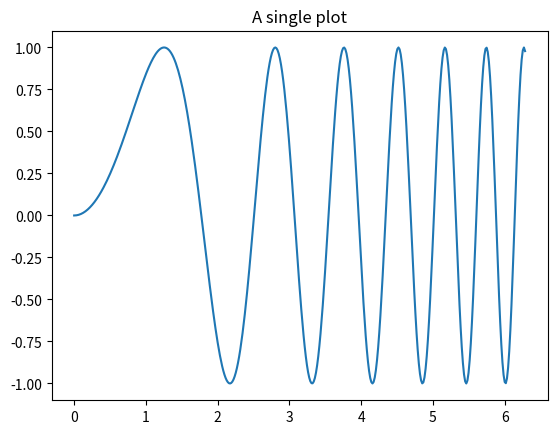
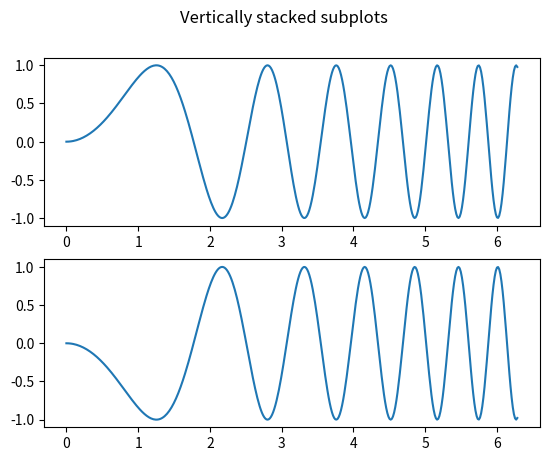
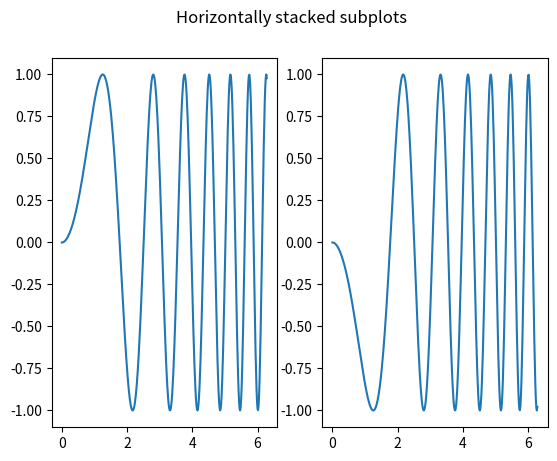
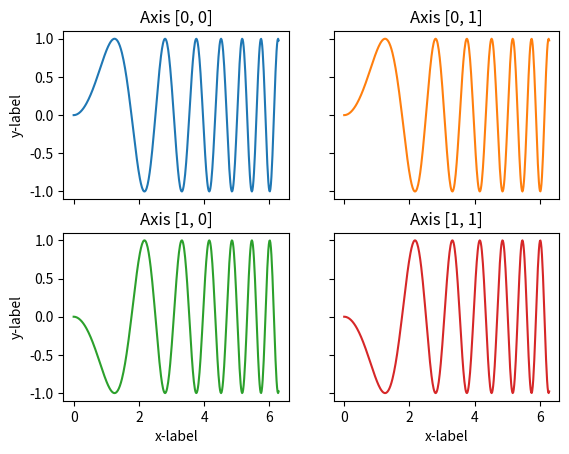
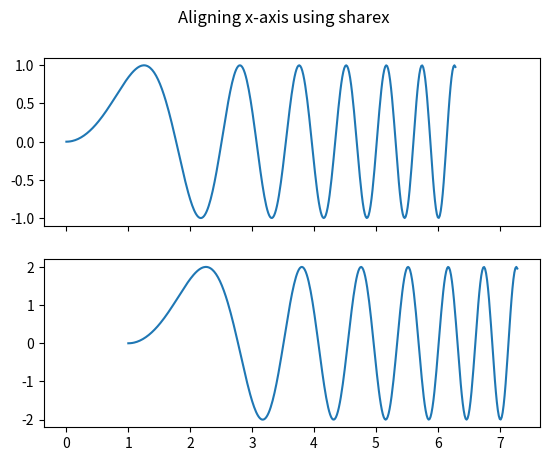
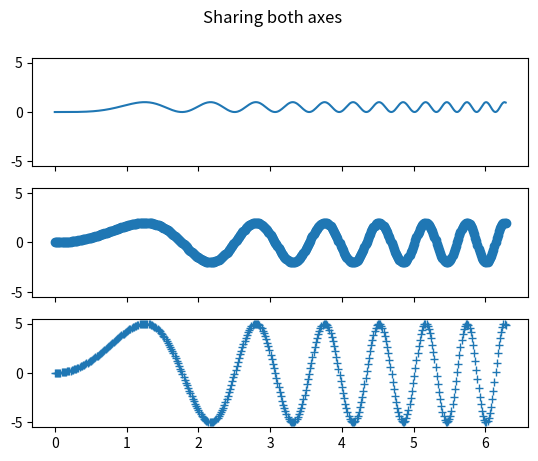
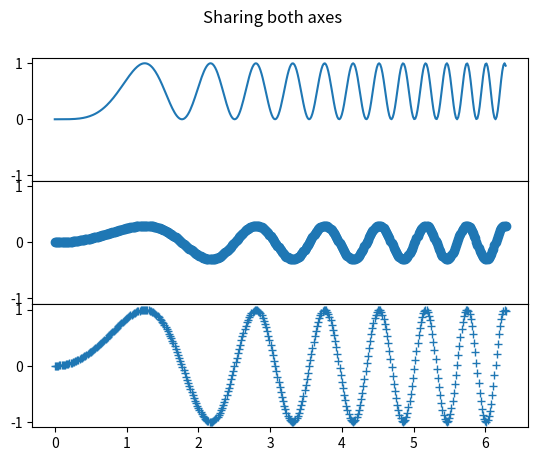
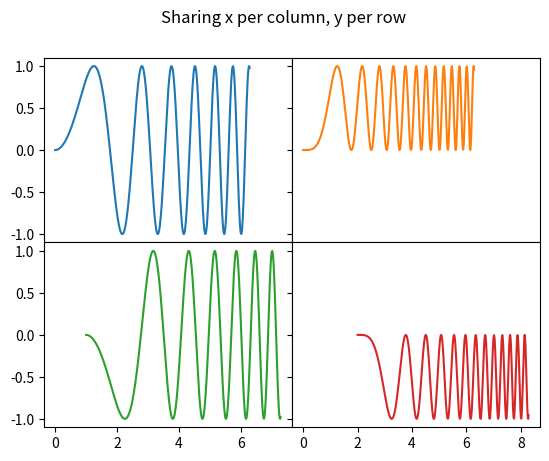
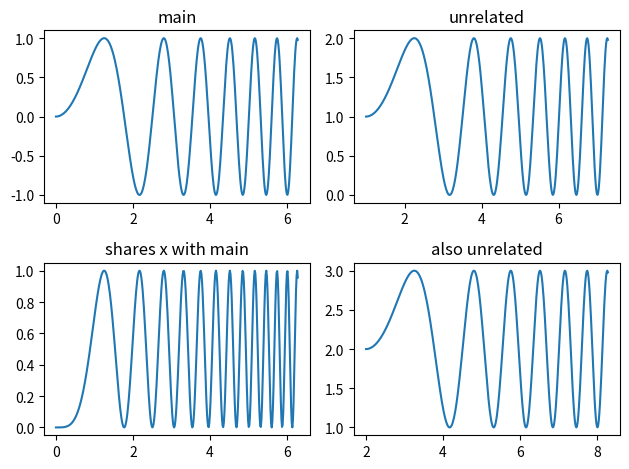
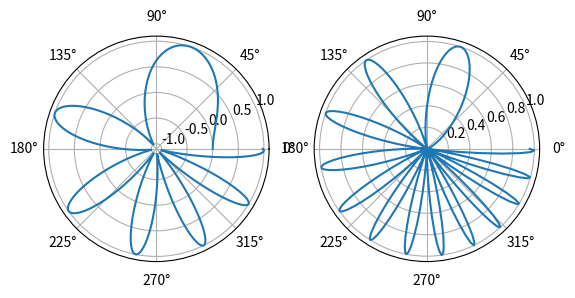

Python code for these plots, in order:
#https://matplotlib.org/stable/gallery/subplots_axes_and_figures/subplots_demo.html

import matplotlib.pyplot as plt
import numpy as np

# Some example data to display
x = np.linspace(0, 2 * np.pi, 400)
y = np.sin(x ** 2)

# A figure with just one subplot
fig, ax = plt.subplots()
ax.plot(x, y)
ax.set_title('A single plot')
plt.show()

# Stacking subplots in one direction
fig, axs = plt.subplots(2)
fig.suptitle('Vertically stacked subplots')
axs[0].plot(x, y)
axs[1].plot(x, -y)
plt.show()

# Horizontally stacked subplots
fig, (ax1, ax2) = plt.subplots(1, 2)
fig.suptitle('Horizontally stacked subplots')
ax1.plot(x, y)
ax2.plot(x, -y)
plt.show()

# Stacking subplots in two directions
fig, axs = plt.subplots(2, 2)
# fig, ((ax1, ax2), (ax3, ax4)) = plt.subplots(2, 2)
axs[0, 0].plot(x, y)
axs[0, 0].set_title('Axis [0, 0]')
axs[0, 1].plot(x, y, 'tab:orange')
axs[0, 1].set_title('Axis [0, 1]')
axs[1, 0].plot(x, -y, 'tab:green')
axs[1, 0].set_title('Axis [1, 0]')
axs[1, 1].plot(x, -y, 'tab:red')
axs[1, 1].set_title('Axis [1, 1]')

for ax in axs.flat:
    ax.set(xlabel='x-label', ylabel='y-label')

# Hide x labels and tick labels for top plots and y ticks for right plots.
for ax in axs.flat:
    ax.label_outer()

plt.show()


# Sharing axes
fig, (ax1, ax2) = plt.subplots(2, sharex=True)
fig.suptitle('Aligning x-axis using sharex')
ax1.plot(x, y)
ax2.plot(x + 1, 2 * y)
plt.show()

# Setting sharex or sharey to True enables global sharing across the whole grid,
# i.e. also the y-axes of vertically stacked subplots have the same scale when using sharey=True.
fig, axs = plt.subplots(3, sharex=True, sharey=True)
fig.suptitle('Sharing both axes')
axs[0].plot(x, y ** 2)
axs[1].plot(x, 2 * y, 'o')
axs[2].plot(x, 5 * y, '+')
plt.show()

# shrex axes, remove gap
fig = plt.figure()
gs = fig.add_gridspec(3, hspace=0)
axs = gs.subplots(sharex=True, sharey=True)
fig.suptitle('Sharing both axes')
axs[0].plot(x, y ** 2)
axs[1].plot(x, 0.3 * y, 'o')
axs[2].plot(x, y, '+')

# Hide x labels and tick labels for all but bottom plot.
for ax in axs:
   ax.label_outer()
plt.show()

# shrex axes, remove gap
fig = plt.figure()
gs = fig.add_gridspec(2, 2, hspace=0, wspace=0)
(ax1, ax2), (ax3, ax4) = gs.subplots(sharex='col', sharey='row')
fig.suptitle('Sharing x per column, y per row')
ax1.plot(x, y)
ax2.plot(x, y**2, 'tab:orange')
ax3.plot(x + 1, -y, 'tab:green')
ax4.plot(x + 2, -y**2, 'tab:red')

for ax in fig.get_axes():
    ax.label_outer()
plt.show()

# share one axes
fig, axs = plt.subplots(2, 2)
axs[0, 0].plot(x, y)
axs[0, 0].set_title("main")
axs[1, 0].plot(x, y**2)
axs[1, 0].set_title("shares x with main")
axs[1, 0].sharex(axs[0, 0])
axs[0, 1].plot(x + 1, y + 1)
axs[0, 1].set_title("unrelated")
axs[1, 1].plot(x + 2, y + 2)
axs[1, 1].set_title("also unrelated")
fig.tight_layout()


# polar axes
fig, (ax1, ax2) = plt.subplots(1, 2, subplot_kw=dict(projection='polar'))
ax1.plot(x, y)
ax2.plot(x, y ** 2)
plt.show()
